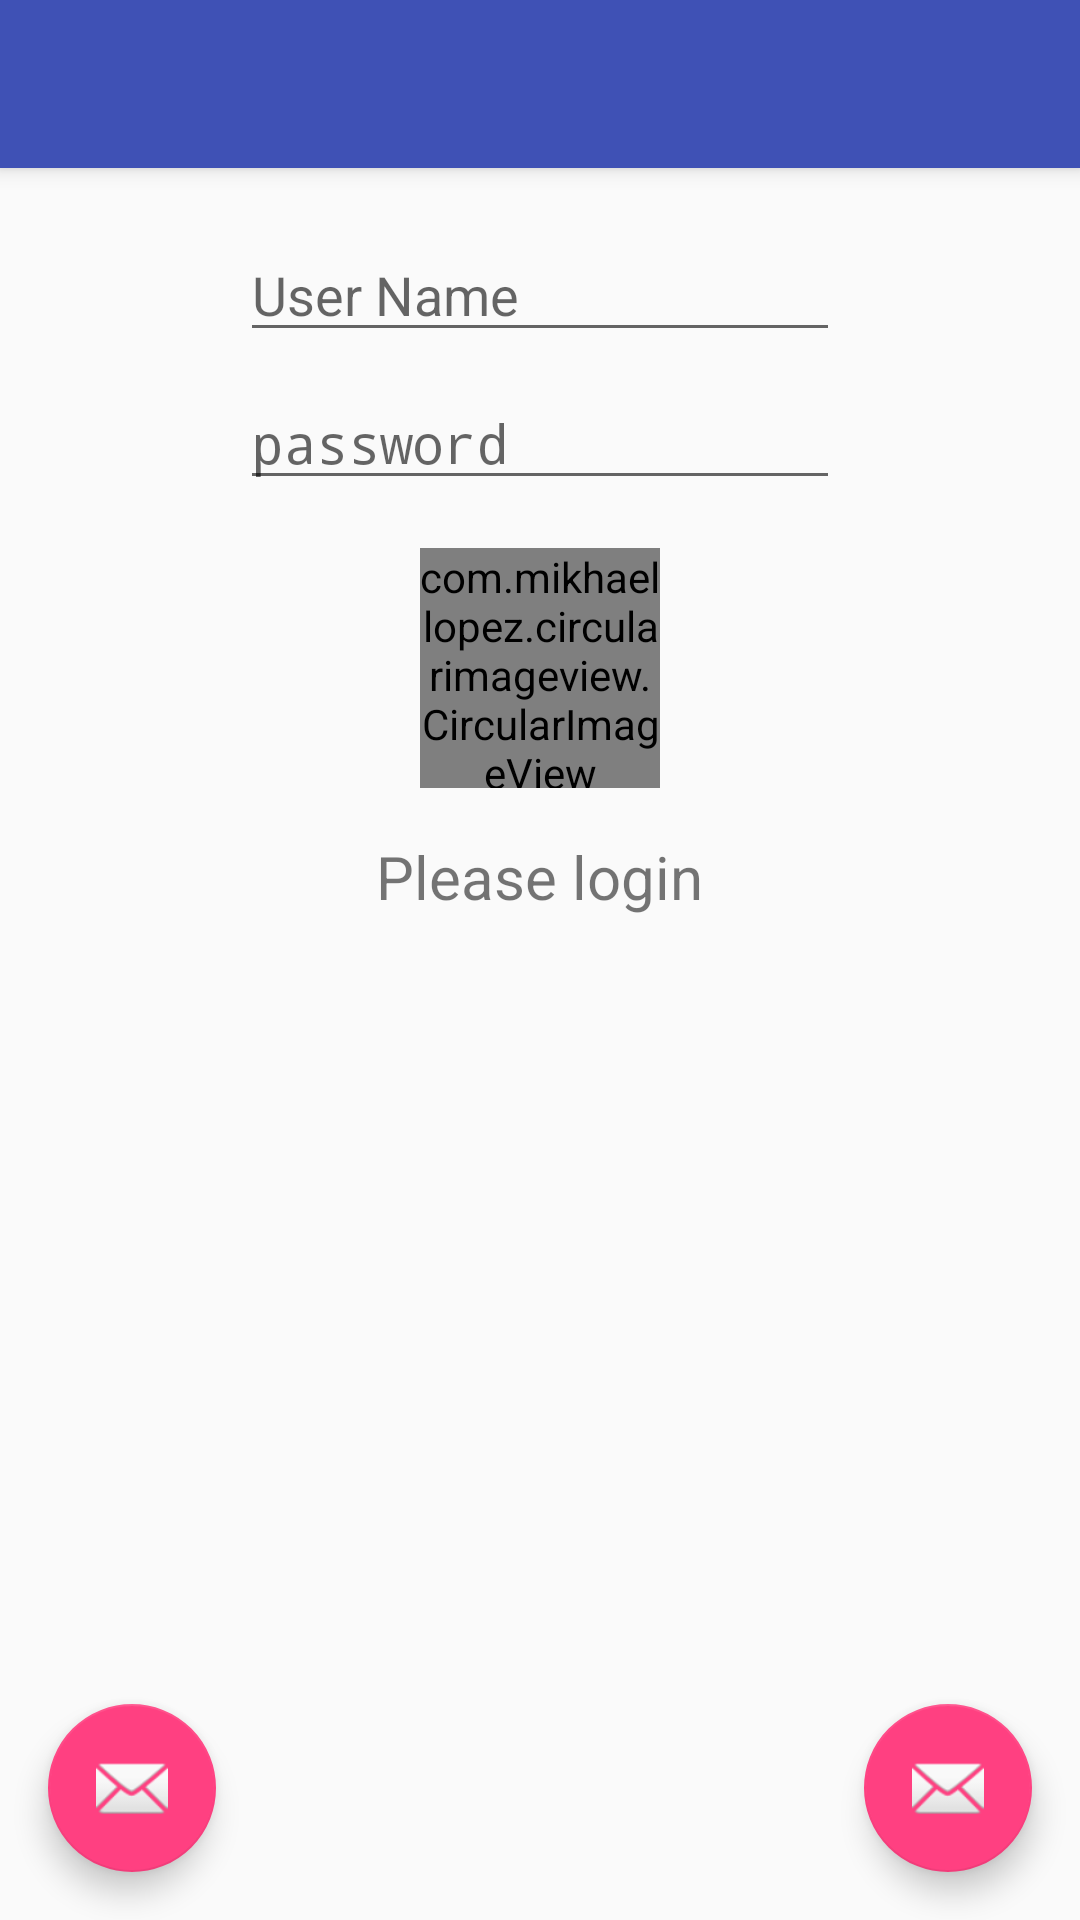

Produce the Android XML layout that renders to this screen, including the resource entries it uses.
<!-- AndroidManifest.xml: application theme AppTheme -->
<!-- res/layout/activity_main_1.xml -->
<?xml version="1.0" encoding="utf-8"?>
<android.support.design.widget.CoordinatorLayout xmlns:android="http://schemas.android.com/apk/res/android"
    xmlns:app="http://schemas.android.com/apk/res-auto"
    xmlns:tools="http://schemas.android.com/tools"
    android:layout_width="match_parent"
    android:layout_height="match_parent"
    tools:context="com.example.architecture.mvp.ui.MainActivity1">

    <android.support.design.widget.AppBarLayout
        android:layout_width="match_parent"
        android:layout_height="wrap_content"
        android:theme="@style/AppTheme.AppBarOverlay">

        <android.support.v7.widget.Toolbar
            android:id="@+id/toolbar"
            android:layout_width="match_parent"
            android:layout_height="?attr/actionBarSize"
            android:background="?attr/colorPrimary"
            app:popupTheme="@style/AppTheme.PopupOverlay" />

    </android.support.design.widget.AppBarLayout>

    <include layout="@layout/content_main_1" />

    <android.support.design.widget.FloatingActionButton
        android:id="@+id/fab"
        android:layout_width="wrap_content"
        android:layout_height="wrap_content"
        android:layout_gravity="bottom|end"
        android:layout_margin="@dimen/fab_margin"
        app:srcCompat="@android:drawable/ic_dialog_email" />

    <android.support.design.widget.FloatingActionButton
        android:id="@+id/fabLogout"
        android:layout_width="wrap_content"
        android:layout_height="wrap_content"
        android:layout_gravity="bottom|start"
        android:layout_margin="@dimen/fab_margin"
        app:srcCompat="@android:drawable/ic_dialog_email" />

</android.support.design.widget.CoordinatorLayout>
<!-- res/layout/content_main_1.xml (included above) -->
<?xml version="1.0" encoding="utf-8"?>
<LinearLayout xmlns:android="http://schemas.android.com/apk/res/android"
    xmlns:app="http://schemas.android.com/apk/res-auto"
    xmlns:tools="http://schemas.android.com/tools"
    android:layout_width="match_parent"
    android:layout_height="match_parent"
    android:orientation="vertical"
    android:gravity="center_horizontal"
    app:layout_behavior="@string/appbar_scrolling_view_behavior"
    tools:context="com.example.architecture.mvp.ui.MainActivity1"
    tools:showIn="@layout/activity_main_1">

    <LinearLayout
        android:layout_width="200dp"
        android:layout_height="wrap_content"
        android:orientation="vertical"
        android:layout_marginTop="20dp"
        android:id="@+id/ll1">
        <EditText
            android:layout_width="match_parent"
            android:layout_height="wrap_content"
            android:hint="User Name"
            android:id="@+id/edtUserName"
            android:lines="1"/>

        <EditText
            android:layout_width="match_parent"
            android:layout_height="wrap_content"
            android:hint="password"
            android:id="@+id/edtPassword"
            android:layout_marginTop="@dimen/margin_small"
            android:inputType="textPassword"/>
    </LinearLayout>

    <com.mikhaellopez.circularimageview.CircularImageView
        style="@style/avatar_circle_large"
        android:layout_marginTop="@dimen/fab_margin"
        android:id="@+id/imvAvatar"/>

    <TextView
        android:layout_width="wrap_content"
        android:layout_height="wrap_content"
        android:id="@+id/tvName"
        android:layout_marginTop="@dimen/margin_default"
        android:textSize="20sp"
        android:text="Please login"/>

    <ProgressBar
        android:layout_width="wrap_content"
        android:layout_height="wrap_content"
        android:layout_below="@id/ll1"
        android:layout_margin="@dimen/fab_margin"
        android:visibility="gone"
        android:id="@+id/pb"/>
</LinearLayout>
<!-- resources referenced by this layout -->
<resources>
  <dimen name="fab_margin">16dp</dimen>
  <dimen name="margin_default">@dimen/base16</dimen>
  <dimen name="margin_small">@dimen/base8</dimen>
  <style name="AppTheme.AppBarOverlay" parent="ThemeOverlay.AppCompat.Dark.ActionBar" />
  <style name="AppTheme.PopupOverlay" parent="ThemeOverlay.AppCompat.Light" />
  <style name="avatar_circle_large" parent="avatar_circle">
          <item name="android:layout_width">@dimen/avatar_size_large</item>
          <item name="android:layout_height">@dimen/avatar_size_large</item>
      </style>
  <style name="AppTheme" parent="Theme.AppCompat.Light.DarkActionBar">
          
          <item name="colorPrimary">@color/colorPrimary</item>
          <item name="colorPrimaryDark">@color/colorPrimaryDark</item>
          <item name="colorAccent">@color/colorAccent</item>
  
          <item name="windowActionBar">false</item>
          <item name="windowNoTitle">true</item>
          <item name="drawerArrowStyle">@style/MaterialDrawer.DrawerArrowStyle</item>
      </style>
  <dimen name="base16">16dp</dimen>
  <dimen name="base8">8dp</dimen>
  <style name="avatar_circle">
          <item name="civ_border">true</item>
          <item name="civ_border_width">0.5dp</item>
          <item name="android:background">@android:color/transparent</item>
          <item name="android:layout_width">@dimen/avatar_size_normal</item>
          <item name="android:layout_height">@dimen/avatar_size_normal</item>
          <item name="android:src">@drawable/ic_github_small</item>
          <item name="android:scaleType">centerCrop</item>
      </style>
  <dimen name="avatar_size_large">@dimen/base80</dimen>
  <color name="colorPrimary">#3F51B5</color>
  <color name="colorPrimaryDark">#303F9F</color>
  <color name="colorAccent">#FF4081</color>
  <style name="MaterialDrawer.DrawerArrowStyle" parent="Widget.AppCompat.DrawerArrowToggle">
          <item name="spinBars">false</item>
          <item name="color">@android:color/white</item>
      </style>
  <dimen name="avatar_size_normal">@dimen/base50</dimen>
  <!-- drawable ic_github_small: png bitmap (drawable-hdpi, 2871 bytes) -->
  <dimen name="base80">80dp</dimen>
  <dimen name="base50">50dp</dimen>
</resources>
